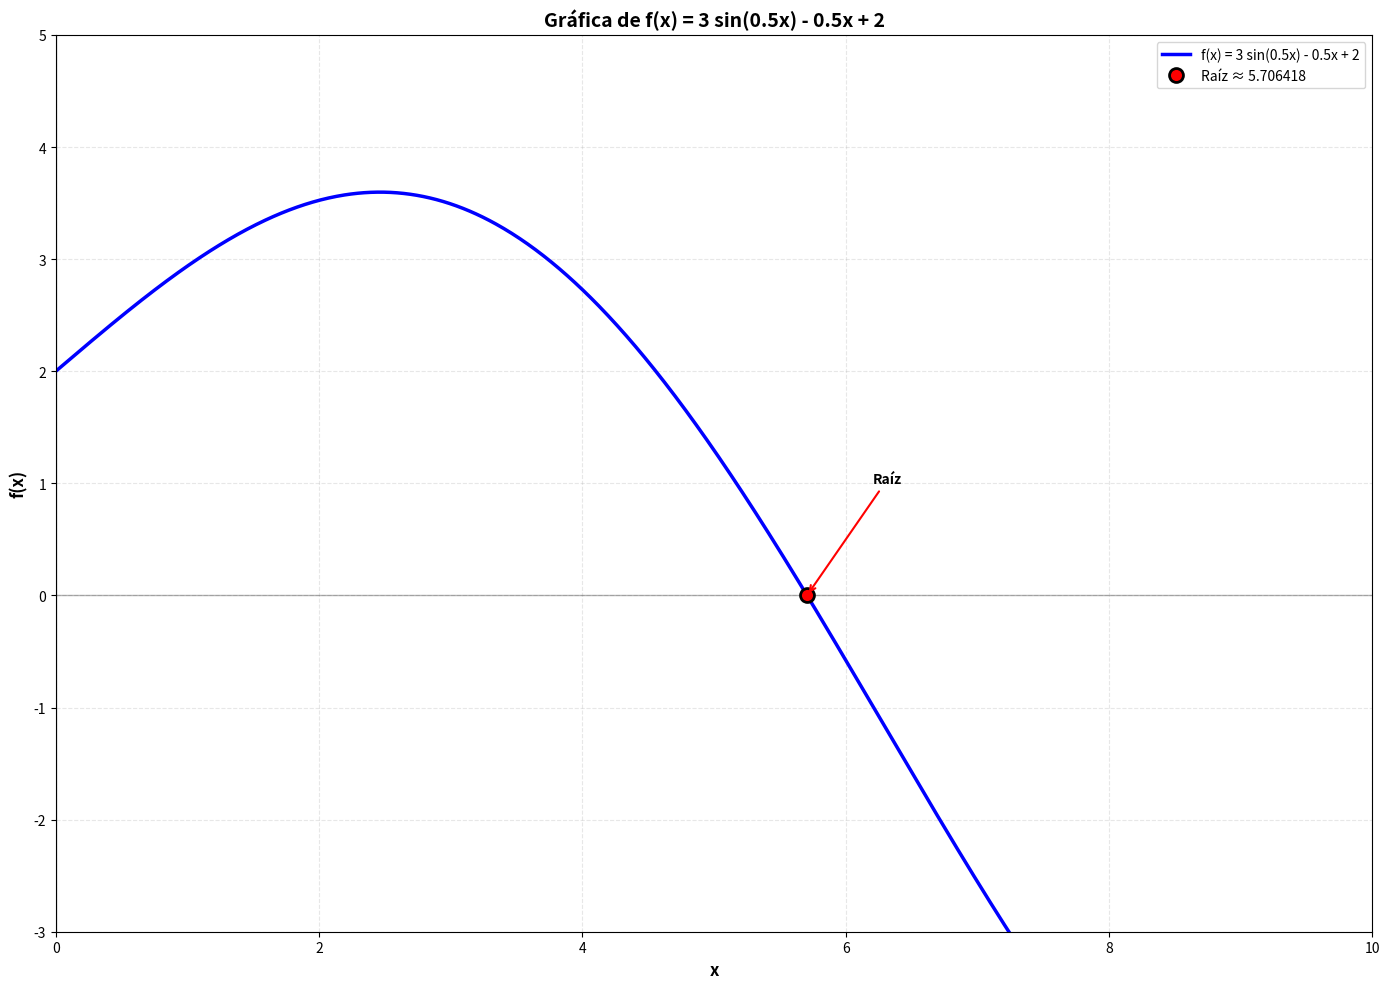

Python code for this plot:
import math
import matplotlib.pyplot as plt
import numpy as np

def f(x):
    return 3 * math.sin(0.5 * x) - 0.5 * x + 2
def df(x):
    return 1.5 * math.cos(0.5 * x) - 0.5


# MÉTODO DE BISECCIÓN
def metodo_biseccion(a, b, tol, max_iter=100):
    print("MÉTODO DE LA BISECCIÓN")
    print("=" * 80)
    print(f"Función: f(x) = 3 sin(0.5x) - 0.5x + 2")
    print(f"Intervalo inicial: [{a}, {b}]")
    print(f"Tolerancia: {tol}")
    print()

    if f(a) * f(b) > 0:
        print("ERROR: No hay cambio de signo en el intervalo dado.")
        return None, []

    print(f"{'Iter':<4} {'a':<12} {'b':<12} {'m':<12} {'f(a)':<12} {'f(b)':<12} {'f(m)':<12} {'Error':<12}")
    print("-" * 100)
    iteracion = 0
    historial = []
    while iteracion < max_iter:
        m = (a + b) / 2
        fa = f(a)
        fb = f(b)
        fm = f(m)
        error = abs(b - a) / 2
        historial.append({
            'iter': iteracion, 'a': a, 'b': b, 'm': m,
            'fa': fa, 'fb': fb, 'fm': fm, 'error': error
        })

        print(f"{iteracion:<4} {a:<12.6f} {b:<12.6f} {m:<12.6f} {fa:<12.6f} {fb:<12.6f} {fm:<12.6f} {error:<12.6f}")
        if abs(fm) < tol:
            print(f"\n✓ CONVERGENCIA ALCANZADA - f(m) <= TOL")
            print(f"Raíz encontrada: x ≈ {m:.8f}")
            print(f"f({m:.8f}) = {fm:.10f}")
            return m, historial

        if fa * fm < 0:
            b = m  # La raíz está en [a, m]
        else:
            a = m  # La raíz está en [m, b]
        iteracion += 1
    print(f"\nMáximo de iteraciones alcanzado ({max_iter})")
    return m, historial


# MÉTODO DE NEWTON-RAPHSON
def metodo_newton_raphson(x0, tol, max_iter=100):
    print("\n" + "=" * 80)
    print("MÉTODO DE NEWTON-RAPHSON")
    print("=" * 80)
    print(f"Función: f(x) = 3 sin(0.5x) - 0.5x + 2")
    print(f"Derivada: f'(x) = 1.5 cos(0.5x) - 0.5")
    print(f"Valor inicial: x0 = {x0}")
    print(f"Tolerancia: {tol}")
    print()
    print(f"{'Iter':<4} {'x':<12} {'f(x)':<12} {'f(x)':<12} {'Error':<12}")
    print("-" * 60)
    iteracion = 0
    x_actual = x0
    historial = []
    while iteracion < max_iter:
        fx = f(x_actual)
        dfx = df(x_actual)

        if abs(dfx) < 1e-12:
            print("ERROR: Derivada cercana a cero.")
            return None, historial
        x_nuevo = x_actual - fx / dfx
        error = abs(x_nuevo - x_actual)

        historial.append({
            'iter': iteracion, 'x': x_actual, 'fx': fx,
            'dfx': dfx, 'error': error
        })

        print(f"{iteracion:<4} {x_actual:<12.6f} {fx:<12.6f} {dfx:<12.6f} {error:<12.6f}")
        if abs(fx) < tol:
            print(f"\n✓ CONVERGENCIA ALCANZADA - |f(x)| <= TOL")
            print(f"Raíz encontrada: x ≈ {x_actual:.8f}")
            print(f"f({x_actual:.8f}) = {fx:.10f}")
            return x_actual, historial

        x_actual = x_nuevo
        iteracion += 1
    print(f"\nMáximo de iteraciones alcanzado ({max_iter})")
    return x_actual, historial


# MÉTODO DE LA SECANTE
def metodo_secante(x0, x1, tol, max_iter=100):
    print("\n" + "=" * 80)
    print("MÉTODO DE LA SECANTE")
    print("=" * 80)
    print(f"Función: f(x) = 3 sin(0.5x) - 0.5x + 2")
    print(f"Valores iniciales: x0 = {x0}, x1 = {x1}")
    print(f"Tolerancia: {tol}")
    print()

    print(f"{'Iter':<4} {'x':<12} {'f(x)':<12} {'Error':<12}")
    print("-" * 50)

    iteracion = 0
    x_prev = x0
    x_actual = x1
    historial = []

    while iteracion < max_iter:
        f_prev = f(x_prev)
        f_actual = f(x_actual)
        if abs(f_actual - f_prev) < 1e-12:
            print("ERROR: Diferencia de funciones cercana a cero.")
            return None, historial

        x_nuevo = x_actual - f_actual * (x_actual - x_prev) / (f_actual - f_prev)
        error = abs(f_actual)

        historial.append({
            'iter': iteracion, 'x': x_actual, 'fx': f_actual, 'error': error
        })

        print(f"{iteracion:<4} {x_actual:<12.6f} {f_actual:<12.6f} {error:<12.6f}")
        if abs(f_actual) < tol:
            print(f"\n✓ CONVERGENCIA ALCANZADA - |f(x)| <= TOL")
            print(f"Raíz encontrada: x ≈ {x_actual:.8f}")
            print(f"f({x_actual:.8f}) = {f_actual:.10f}")
            return x_actual, historial

        x_prev = x_actual
        x_actual = x_nuevo
        iteracion += 1

    print(f"\nMáximo de iteraciones alcanzado ({max_iter})")
    return x_actual, historial


# GRÁFICA
def graficar_funcion():
    plt.figure(figsize=(14, 10))
    def f_np(x):
        return 3 * np.sin(0.5 * x) - 0.5 * x + 2
    x = np.linspace(0, 10, 1000)
    y = f_np(x)
    plt.plot(x, y, 'b-', linewidth=2.5, label='f(x) = 3 sin(0.5x) - 0.5x + 2')
    plt.axhline(y=0, color='k', linestyle='-', alpha=0.3, linewidth=1)
    plt.axvline(x=0, color='k', linestyle='-', alpha=0.3, linewidth=1)
    plt.xlim(0, 10)
    plt.ylim(-3, 5)
    raices = []
    raiz1, _ = metodo_biseccion(5, 6, 1e-6)
    if raiz1 is not None:
        raices.append(raiz1)
        plt.plot(raiz1, 0, 'ro', markersize=10, label=f'Raíz ≈ {raiz1:.6f}',
                 markeredgecolor='black', markeredgewidth=2)

    plt.grid(True, alpha=0.3, linestyle='--')
    plt.xlabel('x', fontsize=12, fontweight='bold')
    plt.ylabel('f(x)', fontsize=12, fontweight='bold')
    plt.title('Gráfica de f(x) = 3 sin(0.5x) - 0.5x + 2', fontsize=14, fontweight='bold')
    for i, raiz in enumerate(raices):
        plt.annotate(f'Raíz',
                     xy=(raiz, 0),
                     xytext=(raiz + 0.5, 1),
                     arrowprops=dict(arrowstyle='->', color='red', lw=1.5),
                     fontsize=10, fontweight='bold')

    plt.legend(loc='upper right', fontsize=10)
    plt.tight_layout()
    print("\n" + "=" * 50)
    print("RAÍCES ENCONTRADAS:")
    print("=" * 50)
    for i, raiz in enumerate(raices):
        print(f"Raíz: x ≈ {raiz:.6f}, f(x) = {f(raiz):.2e}")

    plt.show()
    return raices

def encontrar_intervalo():
    print("BUSCANDO INTERVALO CON CAMBIO DE SIGNO")
    print("-" * 50)
    test_values = [2, 3, 4, 5, 6, 7]
    for i in range(len(test_values) - 1):
        a, b = test_values[i], test_values[i + 1]
        fa, fb = f(a), f(b)

        print(f"Intervalo [{a:>3}, {b:>3}]: f({a:>3}) = {fa:>8.3f}, f({b:>3}) = {fb:>8.3f}", end="")
        if fa * fb < 0:
            print("  ✓ CAMBIO DE SIGNO")
            return a, b
        else:
            print("  ✗ mismo signo")
    return None, None


# PROGRAMA PRINCIPAL
def ejercicio_2():
    print("EJERCICIO 2 - ABIGAIL MAMANI")
    print("=" * 80)
    print("Función: f(x) = 3 sin(0.5x) - 0.5x + 2")
    print()
    tolerancia = 1e-6
    a, b = encontrar_intervalo()
    print(f"\nUsando intervalo: [{a}, {b}]")

    # 1. MÉTODO DE BISECCIÓN
    raiz_biseccion, hist_biseccion = metodo_biseccion(a, b, tolerancia)

    # 2. MÉTODO DE NEWTON-RAPHSON
    x0_newton = 2.0
    raiz_newton, hist_newton = metodo_newton_raphson(x0_newton, tolerancia)

    # 3. MÉTODO DE LA SECANTE
    x0_secante, x1_secante = 5.0, 6.0
    raiz_secante, hist_secante = metodo_secante(x0_secante, x1_secante, tolerancia)

    # RESULTADOS COMPARATIVOS
    print("\n" + "=" * 80)
    print("RESULTADOS COMPARATIVOS")
    print("=" * 80)

    resultados = [
        ("Bisección", raiz_biseccion, len(hist_biseccion) if hist_biseccion else 0),
        ("Newton-Raphson", raiz_newton, len(hist_newton) if hist_newton else 0),
        ("Secante", raiz_secante, len(hist_secante) if hist_secante else 0)
    ]
    print(f"{'Método':<15} {'Raíz':<15} {'Iteraciones':<12} {'f(raíz)':<15}")
    print("-" * 60)

    for nombre, raiz, iteraciones in resultados:
        if raiz is not None:
            f_raiz = f(raiz)
            print(f"{nombre:<15} {raiz:<15.8f} {iteraciones:<12} {f_raiz:<15.10f}")
        else:
            print(f"{nombre:<15} {'No convergió':<15} {iteraciones:<12} {'-':<15}")

    print("\nGenerando gráfica....encontrando raices")
    print("\n")
    print("\n")
    print("\n")
    graficar_funcion()

    return resultados

# EJECUCIÓN
if __name__ == "__main__":
    ejercicio_2()